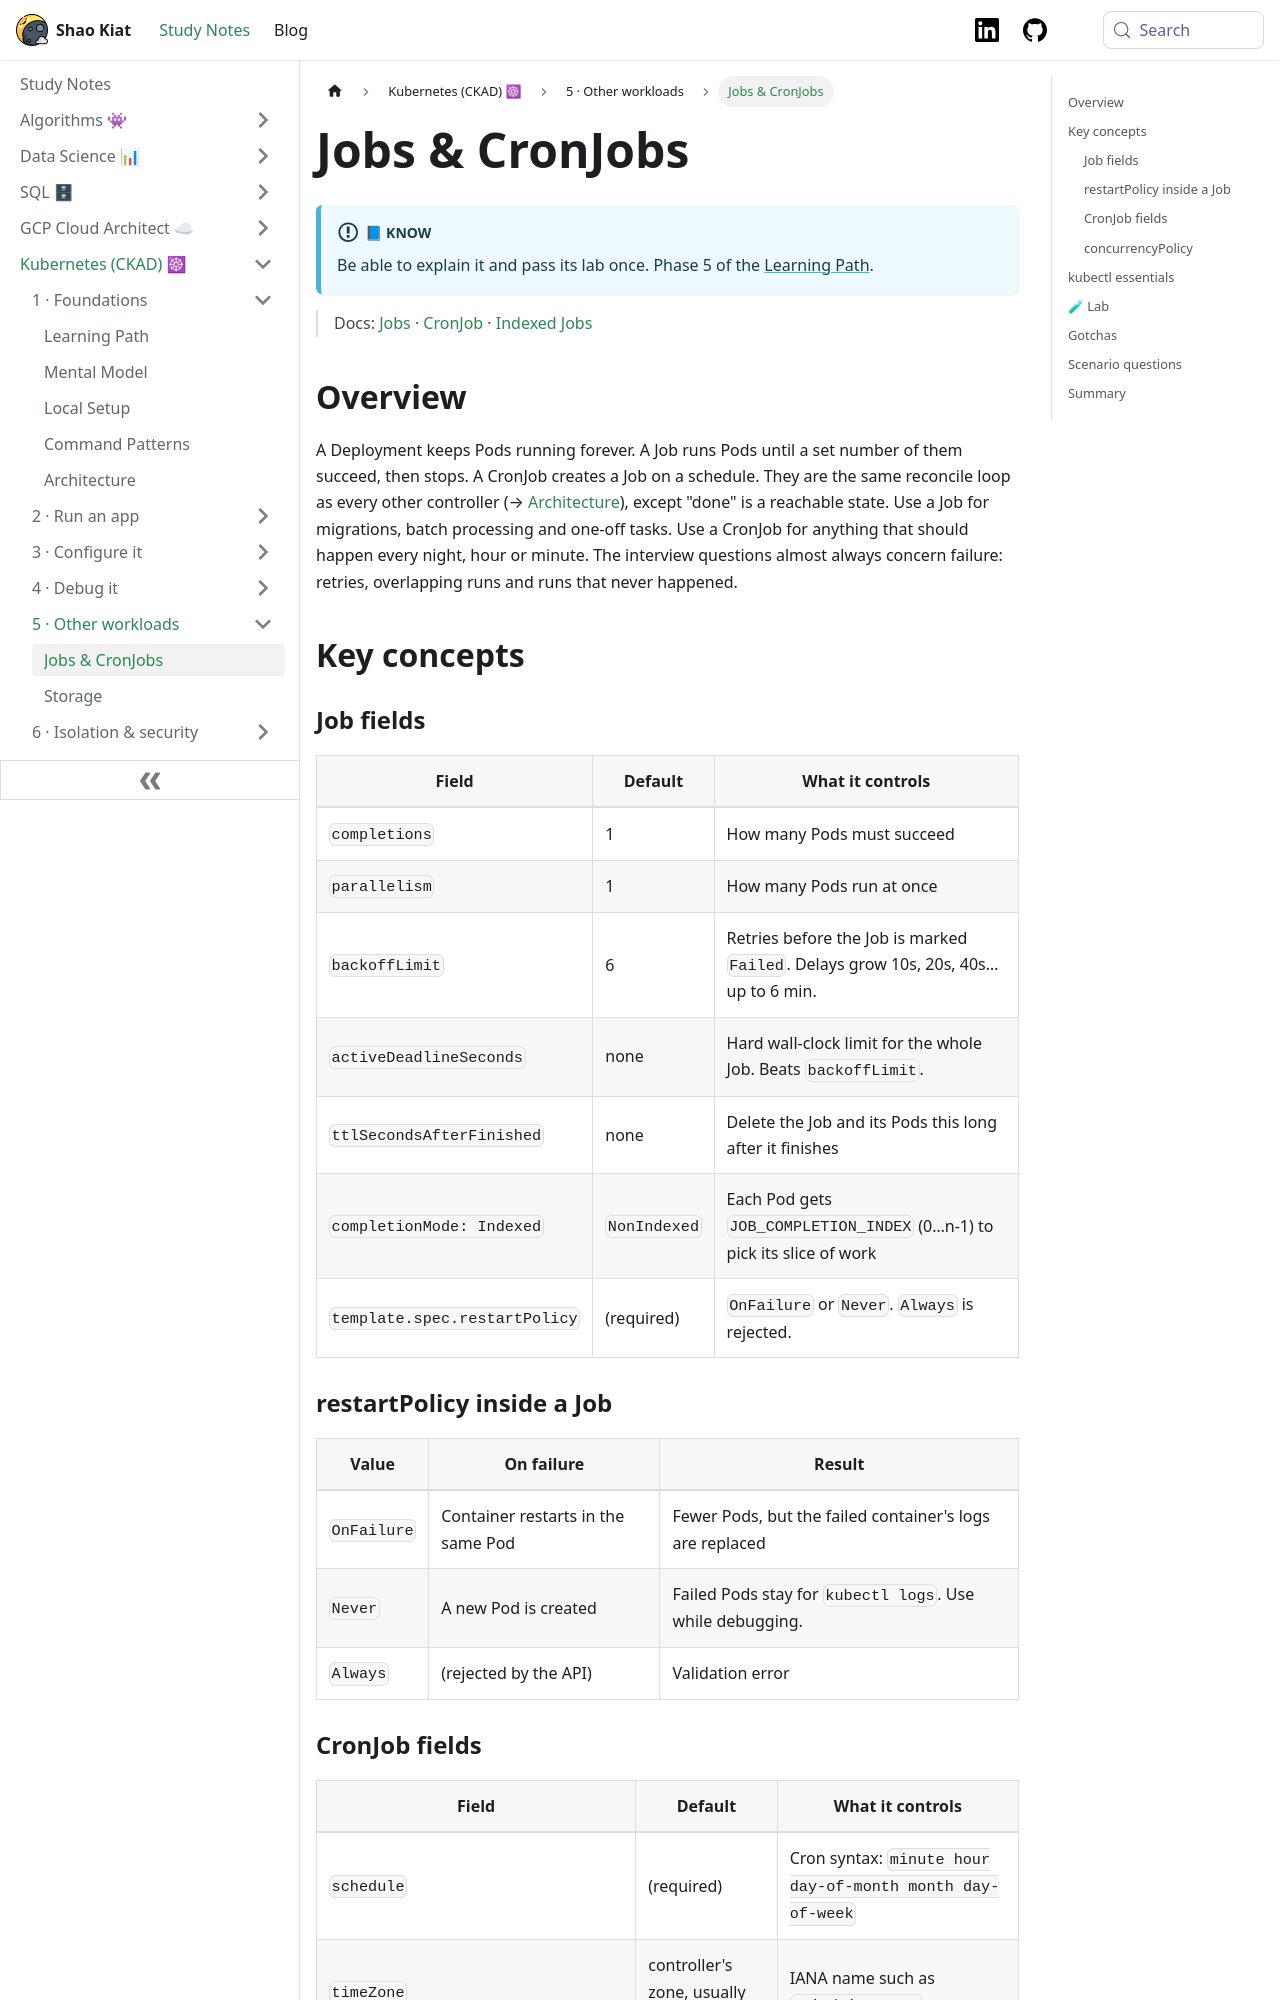

repository: shaokiat/shaokiat-blog · page: docs/kubernetes-ckad/reference/jobs-and-cronjobs/index.html · generator: docusaurus

---
title: Jobs & CronJobs
sidebar_label: Jobs & CronJobs
sidebar_position: 11
---

# Jobs & CronJobs

:::info[📘 Know]
Be able to explain it and pass its lab once. Phase 5 of the [Learning Path](../start-here/learning-path.md).
:::

> Docs: [Jobs](https://kubernetes.io/docs/concepts/workloads/controllers/job/) · [CronJob](https://kubernetes.io/docs/concepts/workloads/controllers/cron-jobs/) · [Indexed Jobs](https://kubernetes.io/docs/tasks/job/indexed-parallel-processing-static/)

## Overview

A Deployment keeps Pods running forever. A Job runs Pods until a set number of them succeed, then stops. A CronJob creates a Job on a schedule. They are the same reconcile loop as every other controller (→ [Architecture](./architecture.md)), except "done" is a reachable state. Use a Job for migrations, batch processing and one-off tasks. Use a CronJob for anything that should happen every night, hour or minute. The interview questions almost always concern failure: retries, overlapping runs and runs that never happened.

## Key concepts

### Job fields

| Field | Default | What it controls |
|---|---|---|
| `completions` | 1 | How many Pods must succeed |
| `parallelism` | 1 | How many Pods run at once |
| `backoffLimit` | 6 | Retries before the Job is marked `Failed`. Delays grow 10s, 20s, 40s… up to 6 min. |
| `activeDeadlineSeconds` | none | Hard wall-clock limit for the whole Job. Beats `backoffLimit`. |
| `ttlSecondsAfterFinished` | none | Delete the Job and its Pods this long after it finishes |
| `completionMode: Indexed` | `NonIndexed` | Each Pod gets `JOB_COMPLETION_INDEX` (0…n-1) to pick its slice of work |
| `template.spec.restartPolicy` | (required) | `OnFailure` or `Never`. `Always` is rejected. |

### restartPolicy inside a Job

| Value | On failure | Result |
|---|---|---|
| `OnFailure` | Container restarts in the same Pod | Fewer Pods, but the failed container's logs are replaced |
| `Never` | A new Pod is created | Failed Pods stay for `kubectl logs`. Use while debugging. |
| `Always` | (rejected by the API) | Validation error |

### CronJob fields

| Field | Default | What it controls |
|---|---|---|
| `schedule` | (required) | Cron syntax: `minute hour day-of-month month day-of-week` |
| `timeZone` | controller's zone, usually UTC | IANA name such as `Asia/Singapore` |
| `concurrencyPolicy` | `Allow` | What happens when the previous run is still going (table below) |
| `startingDeadlineSeconds` | none | If a run is missed by more than this, skip it |
| `successfulJobsHistoryLimit` / `failedJobsHistoryLimit` | 3 / 1 | How many finished Jobs to keep |
| `suspend` | `false` | Pause scheduling without deleting the CronJob |

### concurrencyPolicy

| Value | Previous run still active | Result |
|---|---|---|
| `Allow` | Start another one | Two retraining runs writing the same files. Usually a bug. |
| `Forbid` | Skip this run | Safe for jobs that must not overlap. A slow run means missed runs. |
| `Replace` | Kill the old run, start the new one | Latest data wins. A run that always overruns never finishes. |
